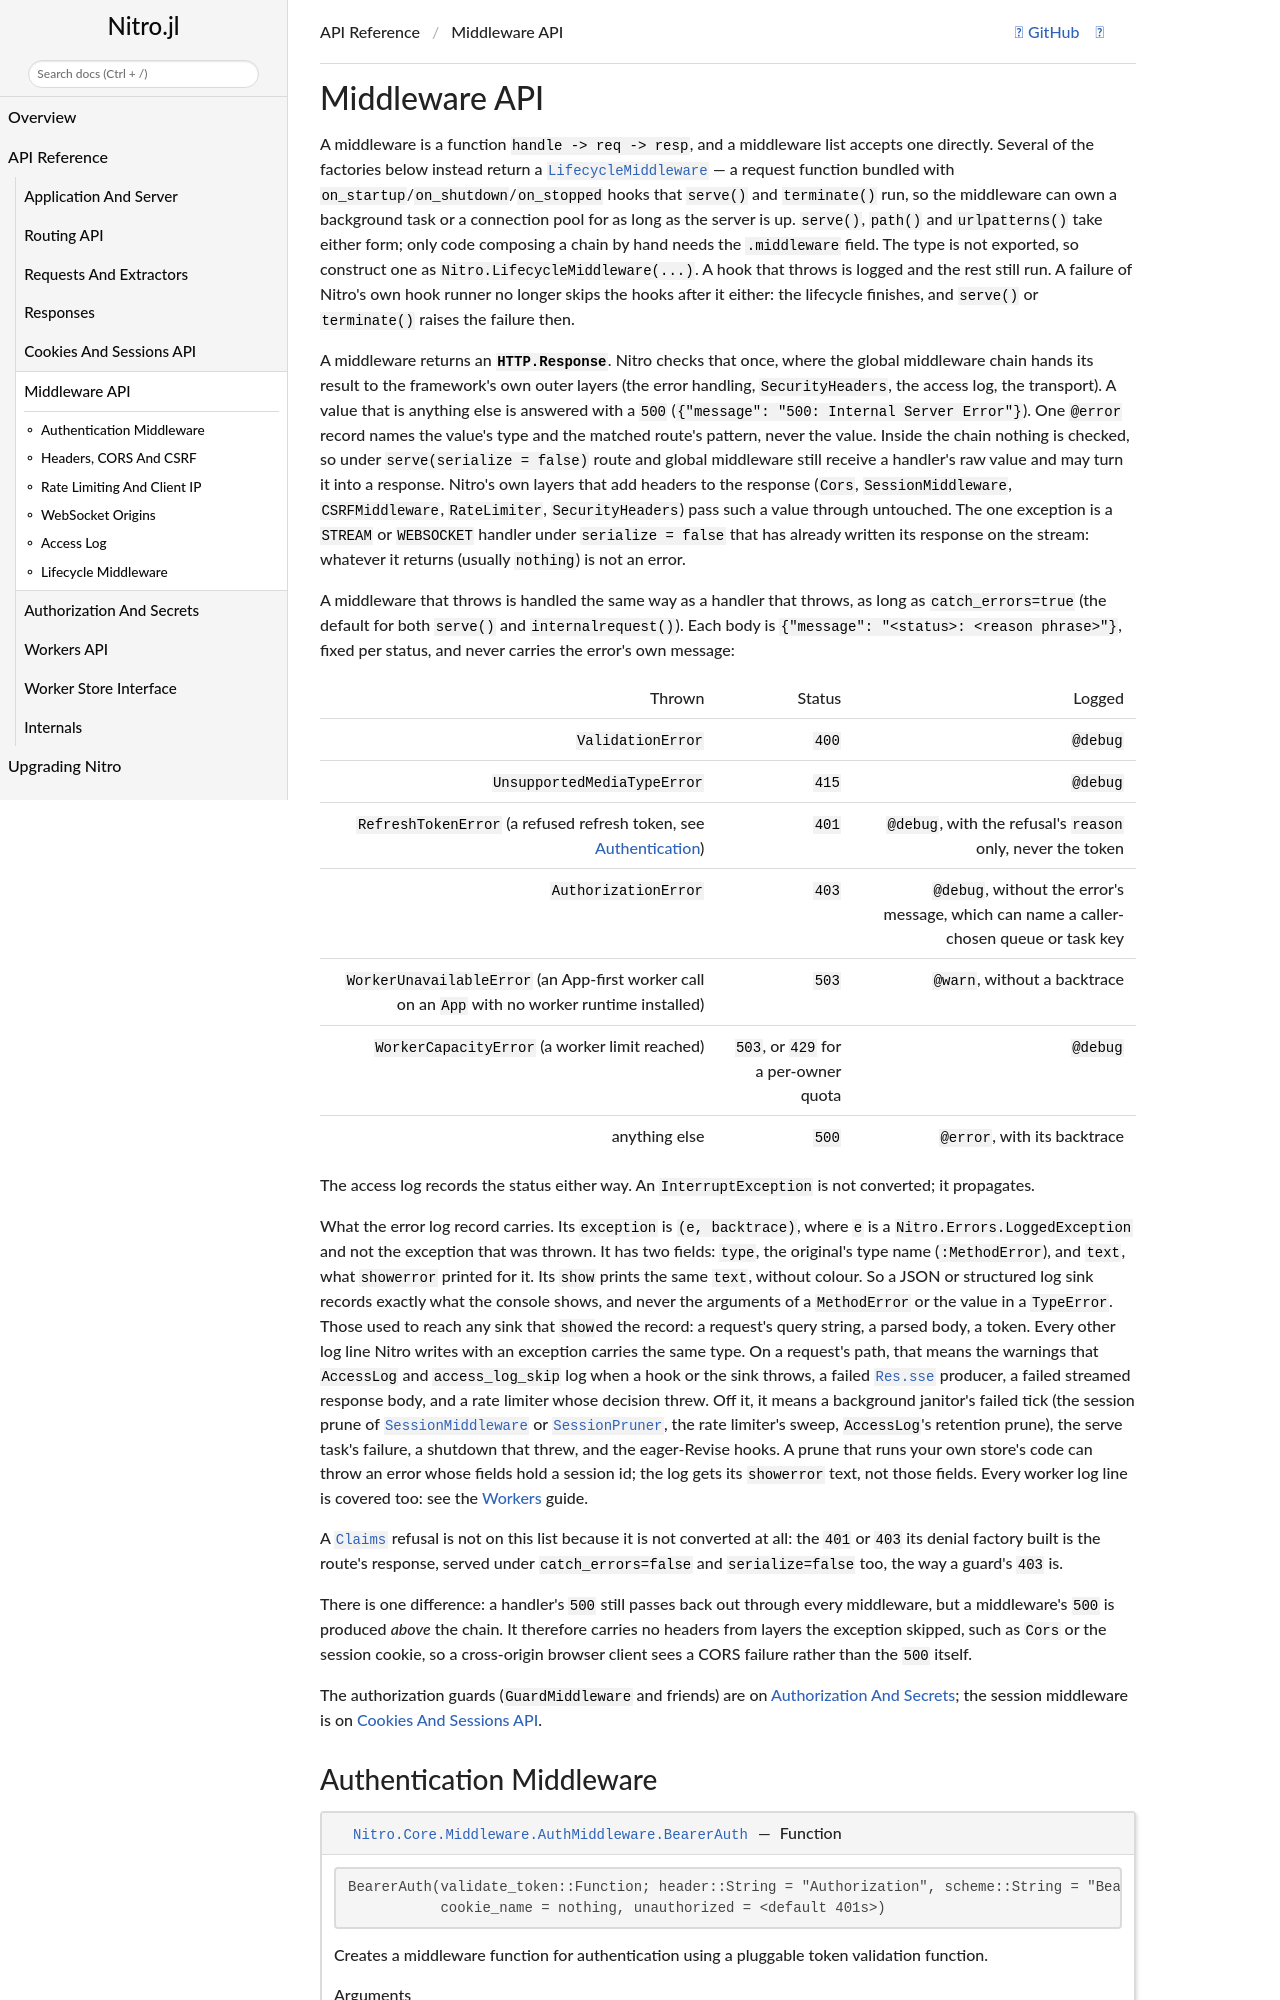

repository: PingoLee/Nitro.jl · page: dev/api/middleware/index.html · generator: jekyll

# Middleware API

A middleware is a function `handle -> req -> resp`, and a middleware list accepts one directly.
Several of the factories below instead return a [`LifecycleMiddleware`](@ref Nitro.Core.Types.LifecycleMiddleware) — a request function bundled with `on_startup`/`on_shutdown`/`on_stopped` hooks
that `serve()` and `terminate()` run, so the middleware can own a backgr
